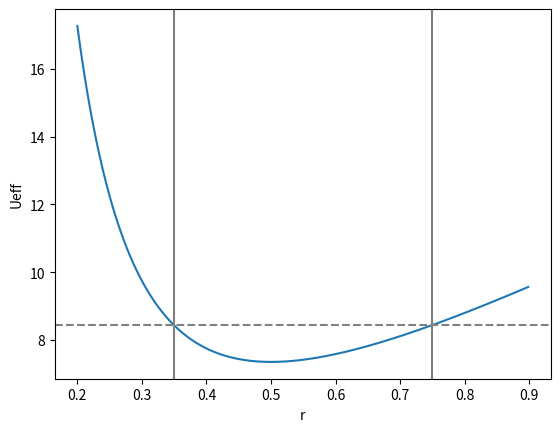
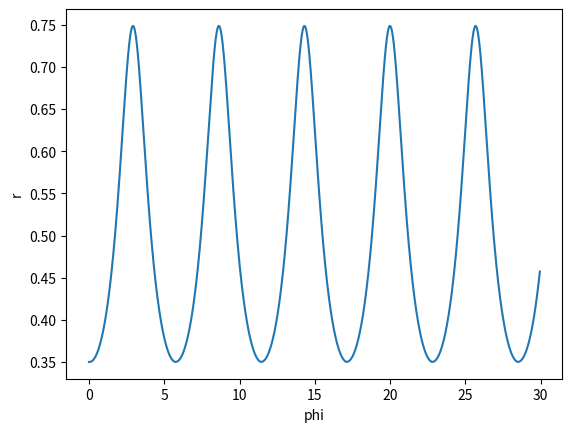
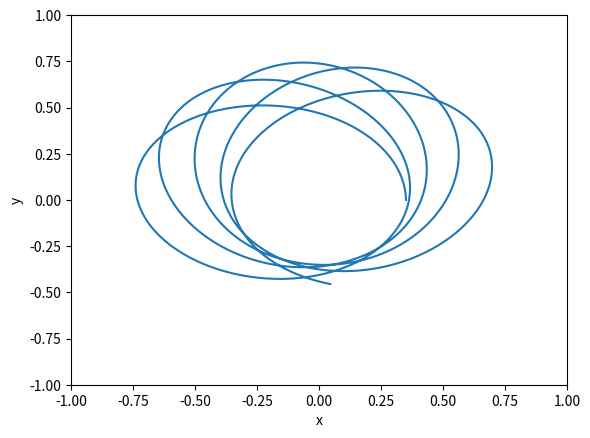
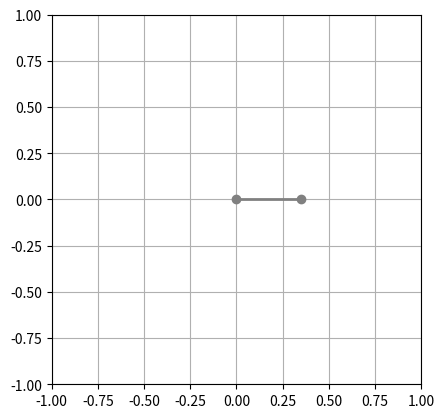

These charts were generated, in order, by the following Python code:
import numpy as np
import matplotlib.pyplot as plt
import matplotlib.animation as animation
import scipy.optimize as optimize

# numerically solve for the motion of two masses connected by a 
# string passing through a hole on a frictionless table, in a 
# uniform gravitational field g

# set parameters
g = 9.8 # m/s^2
#m1 = 0.5 # kg (on table) (closed orbit)
m1 = 0.65 # kg (on table)
m2 = 1.0 # kg (below table)
r0 = 0.5 # m  (radius for stable circular orbit)
Mz = np.sqrt(m1*m2*g*r0**3) # (angular momentum needed for r=r0)
omega_phi = np.sqrt((m2/m1)*(g/r0)) # angular frequency for a circular orbit
P_phi = 2*np.pi/omega_phi # corresponding angular period
 
# discrete times, radii, phi
N = 5000
t = np.linspace(0, 5*P_phi, N)
dt = t[1]-t[0]
r = np.zeros(N)
phi = np.zeros(N)

# initial value of r, phi
rmin = 0.7*r0 # minimum r value
r[0] = rmin
phi[0] = 0

# total energy for the system
E = m2*g*rmin + Mz**2/(2*m1*rmin**2)
print('E =', E)

# determine rmax by solving cubic equation
def f(rmax, m1, m2, g, Mz):
	y = E - ( m2*g*rmax + Mz**2/(2*m1*rmax**2) )
	return y

rmax = optimize.newton(f, 1.1*r0, args=(m1, m2, g, Mz))
print('rmin =', rmin)
print('r0 =', r0)
print('rmax =', rmax)

# plot effective potential
rs = np.linspace(0.2, 1.2*rmax, 1000)
Ueff = m2*g*rs + Mz**2/(2*m1*rs**2)
plt.figure()
plt.plot(rs, Ueff)
plt.axhline(E, color='grey', ls='dashed')
plt.axvline(rmin, color='grey')
plt.axvline(rmax, color='grey')
plt.xlabel('r')
plt.ylabel('Ueff')

# integrate equations of motion
sign = 1
for ii in range(1,len(t)):

    # radial equation
	dr = sign * dt*np.sqrt((2/(m1+m2))* (E- m2*g*r[ii-1]-Mz**2/(2*m1*r[ii-1]**2)))
	r[ii] = r[ii-1]+dr
	if r[ii] > rmax:
		r[ii] = r[ii]-abs(dr)
		sign = -sign
	if r[ii] < rmin:
		r[ii] = r[ii]+abs(dr)
		sign = -sign
	
	# angular equation (from conservation of angular momentum)
	dphi = dt*Mz/(m1*r[ii-1]**2)
	phi[ii] = phi[ii-1]+dphi

# plot r vs. phi
plt.figure()
plt.plot(phi, r)
plt.xlabel('phi')
plt.ylabel('r')

# cartesian coordinates
x = r*np.cos(phi)
y = r*np.sin(phi)

# plot x vs. y
plt.figure()
plt.plot(x, y)
plt.xlabel('x')
plt.ylabel('y')
plt.xlim(-1,1)
plt.ylim(-1,1)

# define figure
fig = plt.figure()
ax = fig.add_subplot(111, aspect='equal', autoscale_on=False, xlim=(-1., 1.), ylim=(-1., 1.))
ax.grid()
line, = ax.plot([], [], 'o-', color='grey', lw=2)

def update(num, x, y, line):
	line.set_data([0,x[num]],[0,y[num]])
	return line,

ani = animation.FuncAnimation(fig, update, len(phi), fargs=[x, y, line], interval=1, blit=True, repeat=False)

plt.show()

# old code that doesn't using animation function
#for ii in range(N):     
#	line.set_data([0, x[ii]],[0,y[ii]])
#	plt.pause(0.001)

# To save the animation, use e.g.
#
# ani.save("movie.mp4")
#
# or
#
# writer = animation.FFMpegWriter(
#     fps=15, metadata=dict(artist='Me'), bitrate=1800)
# ani.save("movie.mp4", writer=writer)
##############################################
